Run: headless pygame with SDL's dummy video driver; simulated clock (each Clock.tick advances the game by its frame time, no real sleeping); random seed 0; keys injected as events and as key.get_pressed() state; mouse plan: one left click at the window centre at the start of phase 2, then a move to the lower-right quarter at the start of phase 3.
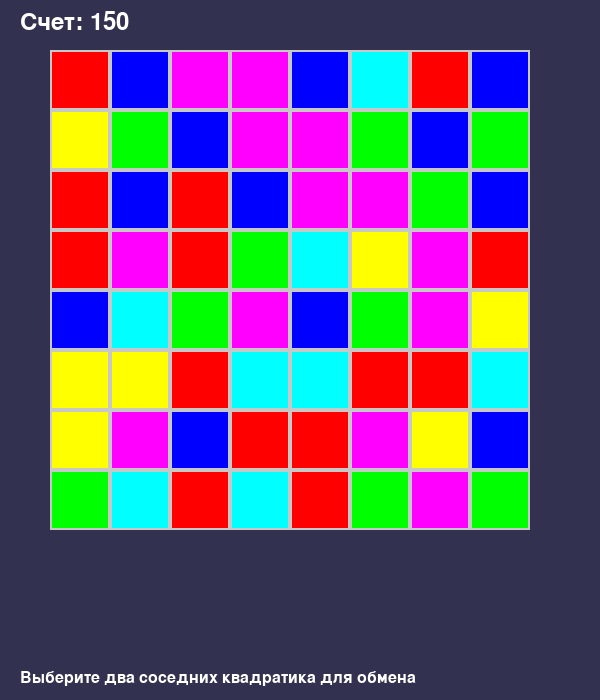
Frame 1 of 4 · flips 1–60 · no input
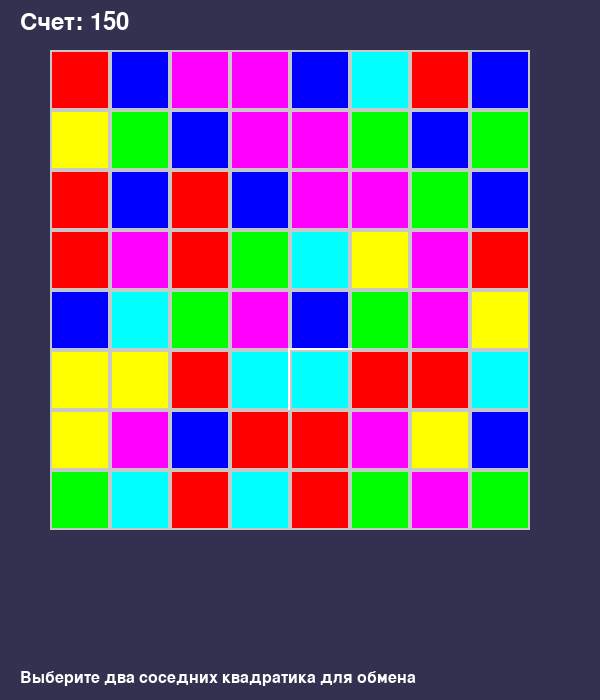
Frame 2 of 4 · flips 61–180 · clicked the window centre · tapped SPACE, RETURN · held RIGHT (→), D
Frame 3 of 4 · flips 181–300 · moved the mouse to the lower-right quarter · held DOWN (↓), S · screen unchanged from frame 2, image omitted
Frame 4 of 4 · flips 301–420 · held LEFT (←), A, UP (↑), W · screen unchanged from frame 3, image omitted

The pygame program that drew these frames:

import pygame
import random
import sys
import time

# Инициализация Pygame
pygame.init()

# Константы
SCREEN_WIDTH = 600
SCREEN_HEIGHT = 700
GRID_SIZE = 8
CELL_SIZE = 60
MARGIN = 50
FPS = 60

# Цвета
WHITE = (255, 255, 255)
BLACK = (0, 0, 0)
GRAY = (200, 200, 200)
BACKGROUND = (50, 50, 80)

# Цвета для квадратиков
COLORS = [
    (255, 0, 0),    # Красный
    (0, 255, 0),    # Зеленый
    (0, 0, 255),    # Синий
    (255, 255, 0),  # Желтый
    (255, 0, 255),  # Пурпурный
    (0, 255, 255),  # Голубой
]

class Game:
    def __init__(self):
        self.screen = pygame.display.set_mode((SCREEN_WIDTH, SCREEN_HEIGHT))
        pygame.display.set_caption("Три в ряд")
        self.clock = pygame.time.Clock()
        self.font = pygame.font.Font(None, 36)
        self.small_font = pygame.font.Font(None, 24)
        
        self.grid = []
        self.selected = None
        self.score = 0
        self.initialize_grid()
        
    def initialize_grid(self):
        """Инициализация игрового поля"""
        self.grid = []
        for row in range(GRID_SIZE):
            self.grid.append([])
            for col in range(GRID_SIZE):
                color = random.choice(COLORS)
                self.grid[row].append(color)
        
        # Убедимся, что нет начальных совпадений
        while self.find_matches():
            self.remove_matches()
            self.fill_empty_cells()
    
    def draw(self):
        """Отрисовка игрового поля и интерфейса"""
        self.screen.fill(BACKGROUND)
        
        # Отрисовка сетки
        for row in range(GRID_SIZE):
            for col in range(GRID_SIZE):
                x = MARGIN + col * CELL_SIZE
                y = MARGIN + row * CELL_SIZE
                
                # Рамка для выделенного элемента
                if self.selected == (row, col):
                    pygame.draw.rect(self.screen, WHITE, 
                                   (x-2, y-2, CELL_SIZE+4, CELL_SIZE+4), 3)
                
                # Квадратик
                pygame.draw.rect(self.screen, self.grid[row][col],
                               (x, y, CELL_SIZE, CELL_SIZE))
                pygame.draw.rect(self.screen, GRAY,
                               (x, y, CELL_SIZE, CELL_SIZE), 2)
        
        # Отрисовка счета
        score_text = self.font.render(f"Счет: {self.score}", True, WHITE)
        self.screen.blit(score_text, (20, 10))
        
        # Инструкция
        instruction = self.small_font.render("Выберите два соседних квадратика для обмена", True, WHITE)
        self.screen.blit(instruction, (20, SCREEN_HEIGHT - 30))
        
        pygame.display.flip()
    
    def get_cell_at_pos(self, pos):
        """Получение координат ячейки по позиции мыши"""
        x, y = pos
        if (MARGIN <= x <= MARGIN + GRID_SIZE * CELL_SIZE and
            MARGIN <= y <= MARGIN + GRID_SIZE * CELL_SIZE):
            col = (x - MARGIN) // CELL_SIZE
            row = (y - MARGIN) // CELL_SIZE
            return row, col
        return None
    
    def are_adjacent(self, pos1, pos2):
        """Проверка, являются ли две ячейки соседними"""
        row1, col1 = pos1
        row2, col2 = pos2
        
        # Проверка по вертикали или горизонтали
        return (abs(row1 - row2) == 1 and col1 == col2) or \
               (abs(col1 - col2) == 1 and row1 == row2)
    
    def swap_cells(self, pos1, pos2):
        """Обмен двух ячеек"""
        row1, col1 = pos1
        row2, col2 = pos2
        
        self.grid[row1][col1], self.grid[row2][col2] = \
        self.grid[row2][col2], self.grid[row1][col1]
    
    def find_matches(self):
        """Поиск совпадений (три и более в ряд)"""
        matches = []
        
        # Проверка по горизонтали
        for row in range(GRID_SIZE):
            for col in range(GRID_SIZE - 2):
                if (self.grid[row][col] == self.grid[row][col + 1] == 
                    self.grid[row][col + 2]):
                    # Найдено совпадение, ищем все подряд идущие
                    color = self.grid[row][col]
                    end_col = col + 2
                    while end_col + 1 < GRID_SIZE and self.grid[row][end_col + 1] == color:
                        end_col += 1
                    
                    for c in range(col, end_col + 1):
                        matches.append((row, c))
        
        # Проверка по вертикали
        for col in range(GRID_SIZE):
            for row in range(GRID_SIZE - 2):
                if (self.grid[row][col] == self.grid[row + 1][col] == 
                    self.grid[row + 2][col]):
                    # Найдено совпадение, ищем все подряд идущие
                    color = self.grid[row][col]
                    end_row = row + 2
                    while end_row + 1 < GRID_SIZE and self.grid[end_row + 1][col] == color:
                        end_row += 1
                    
                    for r in range(row, end_row + 1):
                        matches.append((r, col))
        
        return list(set(matches))  # Убираем дубликаты
    
    def remove_matches(self):
        """Удаление совпадающих элементов и подсчет очков"""
        matches = self.find_matches()
        if matches:
            # Подсчет очков: больше очков за большее количество в ряд
            match_groups = self.group_matches(matches)
            for group in match_groups:
                self.score += len(group) * 10
            
            # Удаление совпадающих элементов
            for row, col in matches:
                self.grid[row][col] = None
            
            return True
        return False
    
    def group_matches(self, matches):
        """Группировка совпадений по строкам и столбцам"""
        groups = []
        visited = set()
        
        for match in matches:
            if match not in visited:
                # Находим все связанные совпадения
                group = self.find_connected_matches(match, matches)
                groups.append(group)
                visited.update(group)
        
        return groups
    
    def find_connected_matches(self, start, matches):
        """Поиск всех связанных совпадений от начальной точки"""
        stack = [start]
        group = set()
        
        while stack:
            current = stack.pop()
            if current in group:
                continue
            
            group.add(current)
            row, col = current
            
            # Проверяем соседей
            for dr, dc in [(0, 1), (1, 0), (0, -1), (-1, 0)]:
                neighbor = (row + dr, col + dc)
                if neighbor in matches and neighbor not in group:
                    stack.append(neighbor)
        
        return list(group)
    
    def fill_empty_cells(self):
        """Заполнение пустых ячеек новыми элементами"""
        for col in range(GRID_SIZE):
            # Собираем все непустые элементы в столбце снизу вверх
            non_empty = []
            for row in range(GRID_SIZE - 1, -1, -1):
                if self.grid[row][col] is not None:
                    non_empty.append(self.grid[row][col])
            
            # Заполняем столбец сверху пустыми ячейками, затем непустыми
            for row in range(GRID_SIZE):
                if row < GRID_SIZE - len(non_empty):
                    self.grid[row][col] = random.choice(COLORS)
                else:
                    self.grid[row][col] = non_empty[GRID_SIZE - row - 1]
    
    def has_valid_moves(self):
        """Проверка наличия возможных ходов"""
        # Временный обмен соседних элементов и проверка на совпадения
        for row in range(GRID_SIZE):
            for col in range(GRID_SIZE):
                # Проверка обмена с правым соседом
                if col < GRID_SIZE - 1:
                    self.swap_cells((row, col), (row, col + 1))
                    if self.find_matches():
                        self.swap_cells((row, col), (row, col + 1))  # Возвращаем обратно
                        return True
                    self.swap_cells((row, col), (row, col + 1))
                
                # Проверка обмена с нижним соседом
                if row < GRID_SIZE - 1:
                    self.swap_cells((row, col), (row + 1, col))
                    if self.find_matches():
                        self.swap_cells((row, col), (row + 1, col))  # Возвращаем обратно
                        return True
                    self.swap_cells((row, col), (row + 1, col))
        
        return False
    
    def run(self):
        """Основной игровой цикл"""
        running = True
        
        while running:
            for event in pygame.event.get():
                if event.type == pygame.QUIT:
                    running = False
                
                elif event.type == pygame.MOUSEBUTTONDOWN:
                    cell_pos = self.get_cell_at_pos(event.pos)
                    
                    if cell_pos:
                        if self.selected is None:
                            # Первое выделение
                            self.selected = cell_pos
                        else:
                            # Второе выделение - попытка обмена
                            if self.are_adjacent(self.selected, cell_pos):
                                # Сохраняем состояние для возможного отката
                                temp_grid = [row[:] for row in self.grid]
                                
                                # Пробуем обмен
                                self.swap_cells(self.selected, cell_pos)
                                
                                # Проверяем, привело ли это к совпадению
                                if self.find_matches():
                                    # Удаляем совпадения и обновляем поле
                                    while self.remove_matches():
                                        self.draw()
                                        pygame.display.flip()
                                        time.sleep(0.3)  # Небольшая пауза для визуализации
                                        self.fill_empty_cells()
                                        self.draw()
                                        pygame.display.flip()
                                        time.sleep(0.3)
                                    
                                    # Проверяем остались ли возможные ходы
                                    if not self.has_valid_moves():
                                        game_over_text = self.font.render("Игра окончена! Нет возможных ходов.", True, WHITE)
                                        self.screen.blit(game_over_text, (SCREEN_WIDTH//2 - 200, SCREEN_HEIGHT//2))
                                        pygame.display.flip()
                                        time.sleep(3)
                                        self.initialize_grid()
                                        self.score = 0
                                else:
                                    # Если совпадений нет - возвращаем обратно
                                    self.grid = temp_grid
                            
                            self.selected = None
            
            self.draw()
            self.clock.tick(FPS)
        
        pygame.quit()
        sys.exit()

# Запуск игры
if __name__ == "__main__":
    game = Game()
    game.run()
